Labelled photos from "split", an image-classification folder in Akshat-Aggarwal-200/Plant-Disease-Detection. The possible labels are: apple apple scab, apple black rot, apple cedar apple rust, apple healthy.

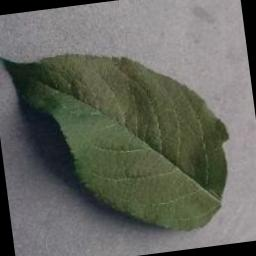
Label: apple healthy

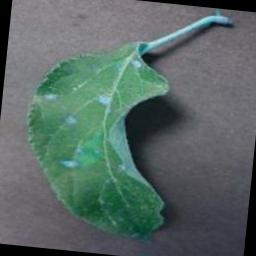
Label: apple cedar apple rust

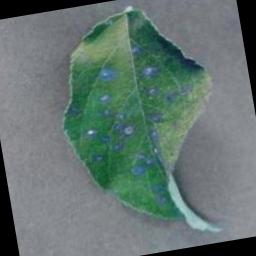
Label: apple cedar apple rust

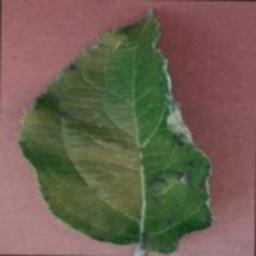
Label: apple apple scab

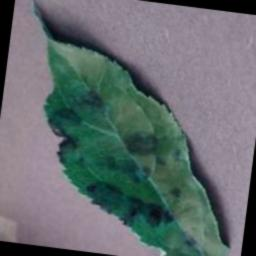
Label: apple apple scab

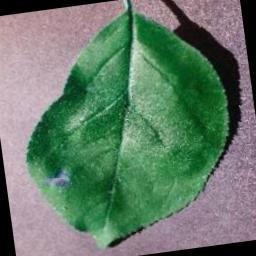
Label: apple black rot
